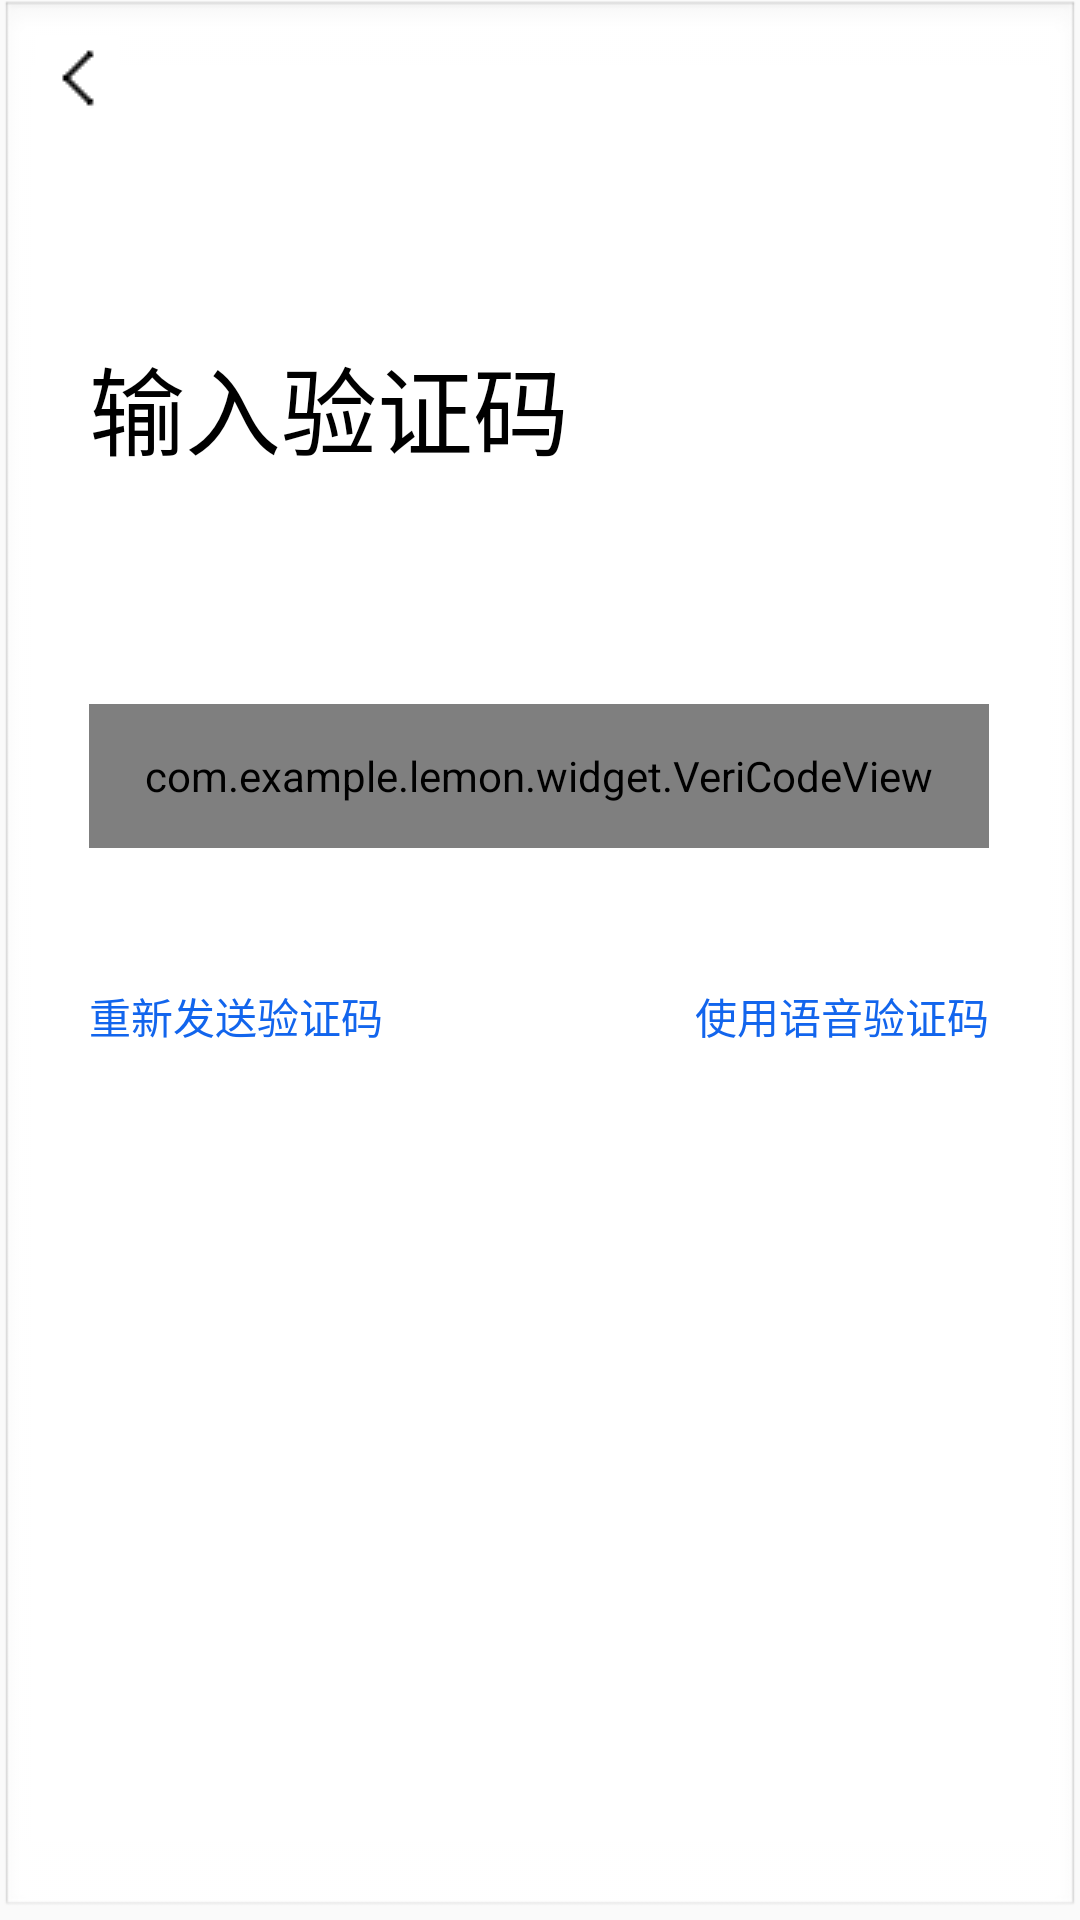

Produce the Android XML layout that renders to this screen, including the resource entries it uses.
<!-- AndroidManifest.xml: application theme Theme.Lemon -->
<!-- res/layout/activity_veri_code.xml -->
<?xml version="1.0" encoding="utf-8"?>
<androidx.constraintlayout.widget.ConstraintLayout xmlns:android="http://schemas.android.com/apk/res/android"
    xmlns:app="http://schemas.android.com/apk/res-auto"
    xmlns:tools="http://schemas.android.com/tools"
    android:layout_width="match_parent"
    android:layout_height="match_parent"
    android:background="@android:drawable/edit_text"
    android:paddingLeft="@dimen/activity_horizontal_margin"
    android:paddingTop="@dimen/activity_vertical_margin"
    android:paddingRight="@dimen/activity_horizontal_margin"
    android:paddingBottom="@dimen/activity_vertical_margin"
    tools:context=".ui.veriCode.VeriCodeActivity">

    <TextView
        android:id="@+id/textView3"
        android:layout_width="wrap_content"
        android:layout_height="wrap_content"
        android:layout_marginTop="@dimen/login_title_top_margin"
        android:text="输入验证码"
        android:textColor="@color/black"
        android:textSize="32sp"
        app:layout_constraintStart_toStartOf="@+id/vcv_veriCode_input"
        app:layout_constraintTop_toBottomOf="@+id/imgBtn_veriCode_back" />

    <TextView
        android:id="@+id/tv_veriCode_to"
        android:layout_width="wrap_content"
        android:layout_height="wrap_content"
        app:layout_constraintStart_toStartOf="@+id/textView3"
        app:layout_constraintTop_toBottomOf="@+id/textView3" />

    <ImageButton
        android:id="@+id/imgBtn_veriCode_back"
        android:layout_width="wrap_content"
        android:layout_height="wrap_content"
        android:background="@color/white"
        android:contentDescription="@string/close"
        android:scaleType="center"
        android:src="@drawable/ic_btn_back"
        android:visibility="visible"
        app:layout_constraintStart_toStartOf="parent"
        app:layout_constraintTop_toTopOf="parent"
        tools:ignore="TouchTargetSizeCheck"
        tools:visibility="visible" />

    <com.example.lemon.widget.VeriCodeView
        android:id="@+id/vcv_veriCode_input"
        android:layout_width="@dimen/login_input_width"
        android:layout_height="48dp"
        android:layout_marginTop="76dp"
        android:maxLength="6"
        android:textSize="11sp"
        app:cursor="@drawable/bg_veri_cursor"
        app:indicator="@color/cl_veri_indicator"
        app:itemSpacing="10dp"
        app:layout_constraintEnd_toEndOf="parent"
        app:layout_constraintHorizontal_bias="0.495"
        app:layout_constraintStart_toStartOf="parent"
        app:layout_constraintTop_toBottomOf="@+id/textView3" />

    <Button
        android:id="@+id/btn_veriCode_resend"
        style="@style/Widget.AppCompat.Button.Borderless"
        android:layout_width="wrap_content"
        android:layout_height="wrap_content"
        android:layout_marginTop="32dp"
        android:background="@color/white"
        android:text="重新发送验证码"
        android:textAllCaps="false"
        android:textColor="@color/cl_veri_resend"
        app:layout_constraintStart_toStartOf="@+id/vcv_veriCode_input"
        app:layout_constraintTop_toBottomOf="@+id/vcv_veriCode_input" />

    <Button
        android:id="@+id/btn_veriCode_voice"
        style="@style/Widget.AppCompat.Button.Borderless"
        android:layout_width="wrap_content"
        android:layout_height="wrap_content"
        android:background="@color/white"
        android:text="使用语音验证码"
        android:textColor="@color/cl_veri_resend"
        android:visibility="visible"
        app:layout_constraintEnd_toEndOf="@+id/vcv_veriCode_input"
        app:layout_constraintTop_toTopOf="@+id/btn_veriCode_resend" />
</androidx.constraintlayout.widget.ConstraintLayout>
<!-- resources referenced by this layout -->
<resources>
  <color name="black">#FF000000</color>
  <color name="white">#FFFFFFFF</color>
  <dimen name="activity_horizontal_margin">12dp</dimen>
  <dimen name="activity_vertical_margin">12dp</dimen>
  <dimen name="login_input_width">300dp</dimen>
  <dimen name="login_title_top_margin">72dp</dimen>
  <!-- drawable bg_veri_cursor (drawable) -->
  <?xml version="1.0" encoding="utf-8"?>
  <shape xmlns:android="http://schemas.android.com/apk/res/android"
      android:shape="rectangle">
      <solid android:color="@color/cursor" />
      <size
          android:width="2dp"
          android:height="25dp" />
  </shape>
  <!-- drawable ic_btn_back: png bitmap (drawable, 264 bytes) -->
  <string name="close">关闭</string>
  <style name="Theme.Lemon" parent="Theme.AppCompat.Light.NoActionBar">
          
          <item name="colorPrimary">@color/title_color</item>
          <item name="colorPrimaryVariant">@color/purple_700</item>
          <item name="colorOnPrimary">@color/black</item>
          
          <item name="colorSecondary">@color/teal_200</item>
          <item name="colorSecondaryVariant">@color/teal_700</item>
          <item name="colorOnSecondary">@color/black</item>
          
          <item name="android:statusBarColor" tools:targetApi="l">?attr/colorPrimaryVariant</item>
          
  
      </style>
  <color name="cursor">#FF0067F8</color>
  <color name="title_color">#96E1E4</color>
  <color name="purple_700">#FF3700B3</color>
  <color name="teal_200">#FF03DAC5</color>
  <color name="teal_700">#FF018786</color>
</resources>
